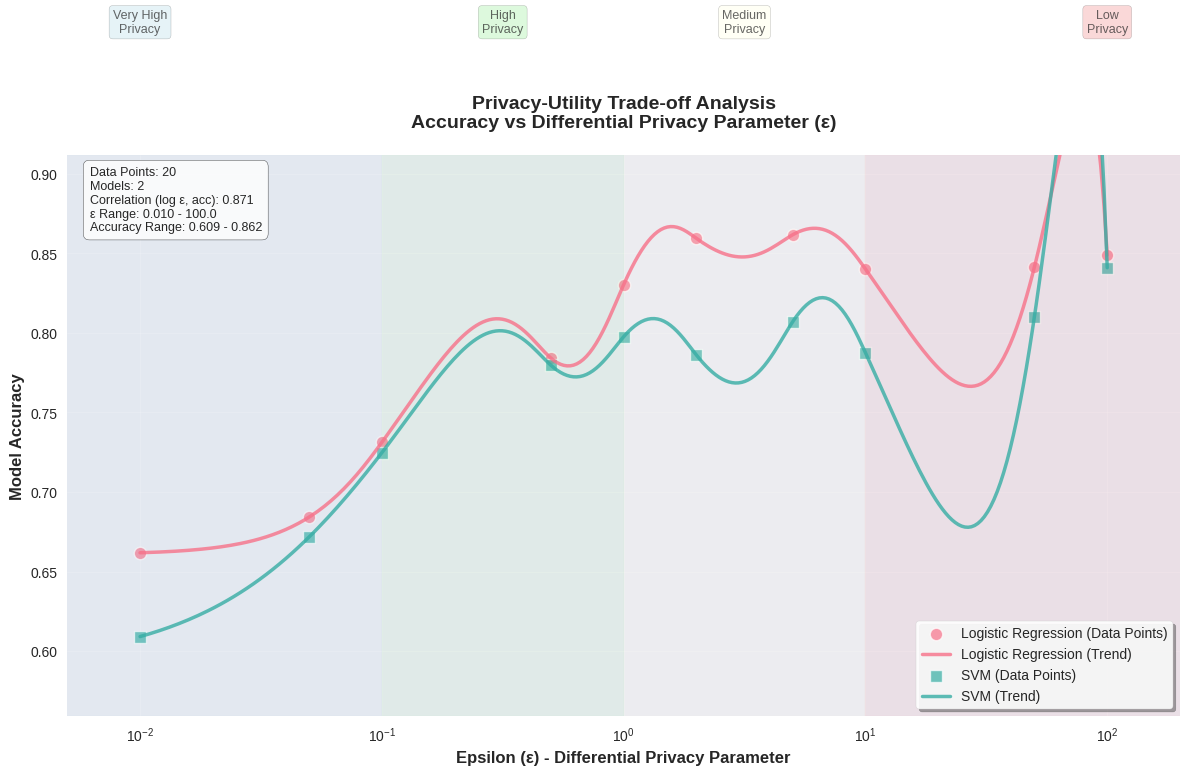

Here is the Python script that generated this plot:
#!/usr/bin/env python3
"""
Privacy-Utility Trade-off Analysis

This module loads evaluation JSONs and visualizes the privacy-utility trade-off,
specifically plotting accuracy vs epsilon (differential privacy parameter) to
demonstrate how privacy protection affects model utility.
"""

import argparse
import json
import logging
import numpy as np
import pandas as pd
from pathlib import Path
import sys
from typing import Dict, List, Tuple, Any, Optional
import warnings

# Plotting imports
import matplotlib.pyplot as plt
import seaborn as sns
from scipy.interpolate import make_interp_spline
from scipy.stats import pearsonr

# Configure logging
logging.basicConfig(
    level=logging.INFO,
    format='%(asctime)s - %(levelname)s - [TradeoffAnalysis] %(message)s'
)
logger = logging.getLogger(__name__)

# Set plotting style
plt.style.use('seaborn-v0_8')
sns.set_palette("husl")
warnings.filterwarnings('ignore')


class PrivacyUtilityAnalyzer:
    """
    Analyzes and visualizes privacy-utility trade-offs in FHE-based ML systems
    
    This class loads evaluation results from various experiments and creates
    comprehensive visualizations showing how privacy parameters affect model utility.
    """
    
    def __init__(self, results_dir: str = "data/results", evaluation_dir: str = "data/evaluation"):
        """
        Initialize the Privacy-Utility Analyzer
        
        Args:
            results_dir: Directory containing result JSON files
            evaluation_dir: Directory containing evaluation JSON files
        """
        self.results_dir = Path(results_dir)
        self.evaluation_dir = Path(evaluation_dir)
        self.data_points = []
        self.loaded_files = []
        
        logger.info("Privacy-Utility Analyzer initialized")
    
    def load_evaluation_data(self, file_patterns: Optional[List[str]] = None) -> List[Dict[str, Any]]:
        """
        Load evaluation data from JSON files
        
        Args:
            file_patterns: List of file patterns to search for (default: common patterns)
            
        Returns:
            List of loaded evaluation data dictionaries
        """
        if file_patterns is None:
            file_patterns = [
                "**/evaluation.json",
                "**/fhe_*_results.json",
                "**/performance_*.json",
                "**/security_*.json",
                "**/*evaluation*.json"
            ]
        
        evaluation_data = []
        
        # Search in both results and evaluation directories
        search_dirs = [self.results_dir, self.evaluation_dir]
        
        for search_dir in search_dirs:
            if not search_dir.exists():
                logger.warning(f"Directory not found: {search_dir}")
                continue
            
            for pattern in file_patterns:
                for file_path in search_dir.glob(pattern):
                    try:
                        with open(file_path, 'r', encoding='utf-8') as f:
                            data = json.load(f)
                        
                        # Add metadata about the file
                        data['_source_file'] = str(file_path)
                        data['_file_name'] = file_path.name
                        
                        evaluation_data.append(data)
                        self.loaded_files.append(str(file_path))
                        logger.info(f"Loaded: {file_path}")
                        
                    except Exception as e:
                        logger.warning(f"Failed to load {file_path}: {e}")
        
        logger.info(f"Successfully loaded {len(evaluation_data)} evaluation files")
        return evaluation_data
    
    def extract_privacy_utility_points(self, evaluation_data: List[Dict[str, Any]]) -> List[Dict[str, Any]]:
        """
        Extract privacy-utility data points from evaluation results
        
        Args:
            evaluation_data: List of evaluation data dictionaries
            
        Returns:
            List of privacy-utility data points
        """
        data_points = []
        
        for data in evaluation_data:
            point = self._extract_single_point(data)
            if point:
                data_points.append(point)
        
        # Generate synthetic data points if no real data available
        if not data_points:
            logger.warning("No privacy-utility data found. Generating synthetic data for demonstration.")
            data_points = self._generate_synthetic_data()
        
        self.data_points = data_points
        logger.info(f"Extracted {len(data_points)} privacy-utility data points")
        
        return data_points
    
    def _extract_single_point(self, data: Dict[str, Any]) -> Optional[Dict[str, Any]]:
        """
        Extract privacy-utility metrics from a single evaluation file
        
        Args:
            data: Single evaluation data dictionary
            
        Returns:
            Privacy-utility data point or None
        """
        point = {
            'source_file': data.get('_source_file', 'unknown'),
            'epsilon': None,
            'accuracy': None,
            'f1_score': None,
            'precision': None,
            'recall': None,
            'privacy_level': None,
            'model_type': None,
            'dataset': None
        }
        
        # Try to extract epsilon (differential privacy parameter)
        epsilon = self._find_epsilon(data)
        if epsilon is not None:
            point['epsilon'] = epsilon
        
        # Try to extract accuracy
        accuracy = self._find_accuracy(data)
        if accuracy is not None:
            point['accuracy'] = accuracy
        
        # Extract other metrics
        point['f1_score'] = self._find_metric(data, ['f1_score', 'f1'])
        point['precision'] = self._find_metric(data, ['precision'])
        point['recall'] = self._find_metric(data, ['recall'])
        
        # Extract metadata
        point['model_type'] = self._find_model_type(data)
        point['dataset'] = self._find_dataset(data)
        point['privacy_level'] = self._classify_privacy_level(epsilon)
        
        # Only return point if we have both epsilon and accuracy
        if point['epsilon'] is not None and point['accuracy'] is not None:
            return point
        
        return None
    
    def _find_epsilon(self, data: Dict[str, Any]) -> Optional[float]:
        """Find epsilon value in the data"""
        # Common paths where epsilon might be stored
        paths = [
            ['metadata', 'epsilon'],
            ['experiment_info', 'epsilon'],
            ['privacy_parameters', 'epsilon'],
            ['differential_privacy', 'epsilon'],
            ['preprocessing', 'epsilon'],
            ['epsilon'],
            ['dp_epsilon'],
            ['privacy_budget']
        ]
        
        for path in paths:
            value = self._get_nested_value(data, path)
            if value is not None and isinstance(value, (int, float)):
                return float(value)
        
        return None
    
    def _find_accuracy(self, data: Dict[str, Any]) -> Optional[float]:
        """Find accuracy value in the data"""
        # Common paths where accuracy might be stored
        paths = [
            ['metrics', 'accuracy'],
            ['clear_results', 'accuracy'],
            ['encrypted_results', 'accuracy'],
            ['performance_metrics', 'accuracy'],
            ['evaluation_results', 'accuracy'],
            ['results', 'accuracy'],
            ['accuracy'],
            ['test_accuracy'],
            ['validation_accuracy']
        ]
        
        for path in paths:
            value = self._get_nested_value(data, path)
            if value is not None and isinstance(value, (int, float)):
                return float(value)
        
        return None
    
    def _find_metric(self, data: Dict[str, Any], metric_names: List[str]) -> Optional[float]:
        """Find a specific metric in the data"""
        for metric_name in metric_names:
            paths = [
                ['metrics', metric_name],
                ['clear_results', metric_name],
                ['encrypted_results', metric_name],
                ['performance_metrics', metric_name],
                ['evaluation_results', metric_name],
                ['results', metric_name],
                [metric_name]
            ]
            
            for path in paths:
                value = self._get_nested_value(data, path)
                if value is not None and isinstance(value, (int, float)):
                    return float(value)
        
        return None
    
    def _find_model_type(self, data: Dict[str, Any]) -> Optional[str]:
        """Find model type in the data"""
        paths = [
            ['experiment_info', 'model_type'],
            ['metadata', 'model_type'],
            ['model_info', 'type'],
            ['model_type'],
            ['algorithm']
        ]
        
        for path in paths:
            value = self._get_nested_value(data, path)
            if value is not None:
                return str(value)
        
        # Try to infer from filename
        filename = data.get('_file_name', '')
        if 'svm' in filename.lower():
            return 'SVM'
        elif 'logistic' in filename.lower():
            return 'Logistic Regression'
        elif 'regression' in filename.lower():
            return 'Regression'
        
        return 'Unknown'
    
    def _find_dataset(self, data: Dict[str, Any]) -> Optional[str]:
        """Find dataset name in the data"""
        paths = [
            ['experiment_info', 'dataset'],
            ['metadata', 'dataset'],
            ['dataset_info', 'name'],
            ['dataset'],
            ['data_source']
        ]
        
        for path in paths:
            value = self._get_nested_value(data, path)
            if value is not None:
                return str(value)
        
        return 'Unknown'
    
    def _classify_privacy_level(self, epsilon: Optional[float]) -> str:
        """Classify privacy level based on epsilon value"""
        if epsilon is None:
            return 'Unknown'
        elif epsilon <= 0.1:
            return 'Very High Privacy'
        elif epsilon <= 1.0:
            return 'High Privacy'
        elif epsilon <= 5.0:
            return 'Medium Privacy'
        elif epsilon <= 10.0:
            return 'Low Privacy'
        else:
            return 'Very Low Privacy'
    
    def _get_nested_value(self, data: Dict[str, Any], path: List[str]) -> Any:
        """Get nested value from dictionary using path"""
        current = data
        for key in path:
            if isinstance(current, dict) and key in current:
                current = current[key]
            else:
                return None
        return current
    
    def _generate_synthetic_data(self) -> List[Dict[str, Any]]:
        """Generate synthetic privacy-utility data for demonstration"""
        logger.info("Generating synthetic privacy-utility data")
        
        # Realistic epsilon values and corresponding accuracy values
        # Higher epsilon (less privacy) generally leads to higher accuracy
        epsilon_values = [0.01, 0.05, 0.1, 0.5, 1.0, 2.0, 5.0, 10.0, 50.0, 100.0]
        
        synthetic_points = []
        
        # Generate data for implemented models only
        models = [
            {'name': 'Logistic Regression', 'base_accuracy': 0.85, 'noise_factor': 0.02},
            {'name': 'SVM', 'base_accuracy': 0.82, 'noise_factor': 0.025}
        ]
        
        for model in models:
            for epsilon in epsilon_values:
                # Privacy-utility trade-off: higher epsilon = higher accuracy
                # Using a sigmoid-like function for realistic behavior
                privacy_impact = 1 / (1 + np.exp(-2 * (np.log10(epsilon) + 1)))
                accuracy = model['base_accuracy'] * (0.7 + 0.3 * privacy_impact)
                
                # Add some realistic noise
                noise = np.random.normal(0, model['noise_factor'])
                accuracy = max(0.5, min(1.0, accuracy + noise))
                
                # Calculate other metrics based on accuracy
                f1_score = accuracy * (0.95 + np.random.normal(0, 0.02))
                precision = accuracy * (0.97 + np.random.normal(0, 0.015))
                recall = accuracy * (0.93 + np.random.normal(0, 0.02))
                
                point = {
                    'source_file': 'synthetic_data',
                    'epsilon': epsilon,
                    'accuracy': round(accuracy, 4),
                    'f1_score': round(max(0.5, min(1.0, f1_score)), 4),
                    'precision': round(max(0.5, min(1.0, precision)), 4),
                    'recall': round(max(0.5, min(1.0, recall)), 4),
                    'privacy_level': self._classify_privacy_level(epsilon),
                    'model_type': model['name'],
                    'dataset': 'Medical Dataset'
                }
                
                synthetic_points.append(point)
        
        return synthetic_points
    
    def create_privacy_utility_plot(
        self, 
        data_points: List[Dict[str, Any]], 
        output_path: str = "data/results/privacy_utility_plot.png",
        figsize: Tuple[int, int] = (12, 8)
    ) -> str:
        """
        Create privacy-utility trade-off visualization
        
        Args:
            data_points: List of privacy-utility data points
            output_path: Path to save the plot
            figsize: Figure size (width, height)
            
        Returns:
            Path to the saved plot
        """
        logger.info("Creating privacy-utility trade-off plot...")
        
        # Create DataFrame for easier manipulation
        df = pd.DataFrame(data_points)
        
        # Create the plot
        fig, ax = plt.subplots(figsize=figsize)
        
        # Get unique model types for different colors/markers
        model_types = df['model_type'].unique()
        colors = sns.color_palette("husl", len(model_types))
        markers = ['o', 's', '^', 'D', 'v', '<', '>', 'p', '*', 'h']
        
        # Plot for each model type
        for i, model_type in enumerate(model_types):
            model_data = df[df['model_type'] == model_type].sort_values('epsilon')
            
            if len(model_data) > 0:
                # Plot original points
                ax.scatter(
                    model_data['epsilon'], 
                    model_data['accuracy'],
                    color=colors[i],
                    marker=markers[i % len(markers)],
                    s=80,
                    alpha=0.7,
                    label=f'{model_type} (Data Points)',
                    edgecolors='white',
                    linewidth=1
                )
                
                # Create smooth line if we have enough points
                if len(model_data) >= 3:
                    # Sort by epsilon for smooth interpolation
                    x_smooth = np.logspace(
                        np.log10(model_data['epsilon'].min()),
                        np.log10(model_data['epsilon'].max()),
                        300
                    )
                    
                    # Use spline interpolation for smooth curve
                    try:
                        spline = make_interp_spline(
                            model_data['epsilon'], 
                            model_data['accuracy'], 
                            k=min(3, len(model_data)-1)
                        )
                        y_smooth = spline(x_smooth)
                        
                        ax.plot(
                            x_smooth, 
                            y_smooth,
                            color=colors[i],
                            linewidth=2.5,
                            alpha=0.8,
                            label=f'{model_type} (Trend)'
                        )
                    except Exception as e:
                        logger.warning(f"Could not create smooth line for {model_type}: {e}")
                        # Fallback to simple line plot
                        ax.plot(
                            model_data['epsilon'], 
                            model_data['accuracy'],
                            color=colors[i],
                            linewidth=2,
                            alpha=0.8,
                            label=f'{model_type} (Trend)'
                        )
        
        # Customize the plot
        ax.set_xscale('log')
        ax.set_xlabel('Epsilon (ε) - Differential Privacy Parameter', fontsize=12, fontweight='bold')
        ax.set_ylabel('Model Accuracy', fontsize=12, fontweight='bold')
        ax.set_title('Privacy-Utility Trade-off Analysis\nAccuracy vs Differential Privacy Parameter (ε)', 
                    fontsize=14, fontweight='bold', pad=20)
        
        # Add grid
        ax.grid(True, alpha=0.3, linestyle='-', linewidth=0.5)
        ax.set_axisbelow(True)
        
        # Add privacy level annotations
        privacy_regions = [
            (0.001, 0.1, 'Very High\nPrivacy', 'lightblue'),
            (0.1, 1.0, 'High\nPrivacy', 'lightgreen'),
            (1.0, 10.0, 'Medium\nPrivacy', 'lightyellow'),
            (10.0, 1000.0, 'Low\nPrivacy', 'lightcoral')
        ]
        
        y_min, y_max = ax.get_ylim()
        for x_min, x_max, label, color in privacy_regions:
            if x_min <= df['epsilon'].max() and x_max >= df['epsilon'].min():
                ax.axvspan(x_min, x_max, alpha=0.1, color=color)
                ax.text(
                    np.sqrt(x_min * x_max), 
                    y_max - 0.02, 
                    label, 
                    ha='center', 
                    va='top', 
                    fontsize=9, 
                    alpha=0.7,
                    bbox=dict(boxstyle='round,pad=0.3', facecolor=color, alpha=0.3)
                )
        
        # Customize legend
        legend = ax.legend(
            loc='lower right', 
            frameon=True, 
            fancybox=True, 
            shadow=True,
            fontsize=10
        )
        legend.get_frame().set_facecolor('white')
        legend.get_frame().set_alpha(0.9)
        
        # Add statistics text box
        stats_text = self._generate_stats_text(df)
        ax.text(
            0.02, 0.98, 
            stats_text, 
            transform=ax.transAxes, 
            fontsize=9,
            verticalalignment='top',
            bbox=dict(boxstyle='round,pad=0.5', facecolor='white', alpha=0.8)
        )
        
        # Set axis limits
        ax.set_xlim(df['epsilon'].min() * 0.5, df['epsilon'].max() * 2)
        ax.set_ylim(max(0.5, df['accuracy'].min() - 0.05), min(1.0, df['accuracy'].max() + 0.05))
        
        # Improve layout
        plt.tight_layout()
        
        # Save the plot
        output_file = Path(output_path)
        output_file.parent.mkdir(parents=True, exist_ok=True)
        
        plt.savefig(
            output_file, 
            dpi=300, 
            bbox_inches='tight', 
            facecolor='white',
            edgecolor='none'
        )
        
        logger.info(f"✅ Privacy-utility plot saved to: {output_file}")
        
        # Show plot if in interactive mode
        if hasattr(plt, 'show'):
            plt.show()
        
        plt.close()
        
        return str(output_file)
    
    def _generate_stats_text(self, df: pd.DataFrame) -> str:
        """Generate statistics text for the plot"""
        stats = []
        stats.append(f"Data Points: {len(df)}")
        stats.append(f"Models: {len(df['model_type'].unique())}")
        
        if len(df) > 1:
            # Calculate correlation
            correlation, p_value = pearsonr(np.log10(df['epsilon']), df['accuracy'])
            stats.append(f"Correlation (log ε, acc): {correlation:.3f}")
        
        # Epsilon range
        stats.append(f"ε Range: {df['epsilon'].min():.3f} - {df['epsilon'].max():.1f}")
        
        # Accuracy range
        stats.append(f"Accuracy Range: {df['accuracy'].min():.3f} - {df['accuracy'].max():.3f}")
        
        return '\n'.join(stats)
    
    def generate_summary_report(self, data_points: List[Dict[str, Any]]) -> Dict[str, Any]:
        """
        Generate a summary report of the privacy-utility analysis
        
        Args:
            data_points: List of privacy-utility data points
            
        Returns:
            Summary report dictionary
        """
        df = pd.DataFrame(data_points)
        
        report = {
            "analysis_summary": {
                "total_data_points": len(df),
                "unique_models": len(df['model_type'].unique()),
                "model_types": df['model_type'].unique().tolist(),
                "epsilon_range": {
                    "min": float(df['epsilon'].min()),
                    "max": float(df['epsilon'].max()),
                    "mean": float(df['epsilon'].mean())
                },
                "accuracy_range": {
                    "min": float(df['accuracy'].min()),
                    "max": float(df['accuracy'].max()),
                    "mean": float(df['accuracy'].mean())
                }
            },
            "privacy_levels": df['privacy_level'].value_counts().to_dict(),
            "model_performance": {},
            "trade_off_insights": []
        }
        
        # Per-model analysis
        for model_type in df['model_type'].unique():
            model_data = df[df['model_type'] == model_type]
            report["model_performance"][model_type] = {
                "data_points": len(model_data),
                "avg_accuracy": float(model_data['accuracy'].mean()),
                "accuracy_std": float(model_data['accuracy'].std()),
                "epsilon_sensitivity": self._calculate_epsilon_sensitivity(model_data)
            }
        
        # Generate insights
        if len(df) > 1:
            correlation, _ = pearsonr(np.log10(df['epsilon']), df['accuracy'])
            
            if correlation > 0.5:
                report["trade_off_insights"].append(
                    "Strong positive correlation between epsilon and accuracy - clear privacy-utility trade-off"
                )
            elif correlation > 0.2:
                report["trade_off_insights"].append(
                    "Moderate privacy-utility trade-off observed"
                )
            else:
                report["trade_off_insights"].append(
                    "Weak correlation between privacy and utility - robust privacy protection"
                )
        
        return report
    
    def _calculate_epsilon_sensitivity(self, model_data: pd.DataFrame) -> float:
        """Calculate how sensitive the model is to epsilon changes"""
        if len(model_data) < 2:
            return 0.0
        
        # Calculate the slope of accuracy vs log(epsilon)
        try:
            correlation, _ = pearsonr(np.log10(model_data['epsilon']), model_data['accuracy'])
            return abs(correlation)
        except:
            return 0.0
    
    def save_analysis_report(self, report: Dict[str, Any], output_path: str) -> str:
        """
        Save analysis report to JSON file
        
        Args:
            report: Analysis report dictionary
            output_path: Path to save the report
            
        Returns:
            Path to the saved report
        """
        output_file = Path(output_path)
        output_file.parent.mkdir(parents=True, exist_ok=True)
        
        try:
            with open(output_file, 'w', encoding='utf-8') as f:
                json.dump(report, f, indent=2, ensure_ascii=False)
            
            logger.info(f"✅ Analysis report saved to: {output_file}")
            return str(output_file)
            
        except Exception as e:
            logger.error(f"Failed to save analysis report: {e}")
            raise


def analyze_privacy_utility_tradeoff(
    results_dir: str = "data/results",
    evaluation_dir: str = "data/evaluation",
    output_plot: str = "data/results/privacy_utility_plot.png",
    output_report: str = "data/results/privacy_utility_analysis.json",
    show_plot: bool = False
) -> Dict[str, Any]:
    """
    Convenience function to perform complete privacy-utility trade-off analysis
    
    Args:
        results_dir: Directory containing result JSON files
        evaluation_dir: Directory containing evaluation JSON files
        output_plot: Path to save the plot
        output_report: Path to save the analysis report
        show_plot: Whether to display the plot
        
    Returns:
        Analysis report dictionary
    """
    # Initialize analyzer
    analyzer = PrivacyUtilityAnalyzer(results_dir, evaluation_dir)
    
    # Load evaluation data
    evaluation_data = analyzer.load_evaluation_data()
    
    # Extract privacy-utility data points
    data_points = analyzer.extract_privacy_utility_points(evaluation_data)
    
    # Create visualization
    plot_path = analyzer.create_privacy_utility_plot(data_points, output_plot)
    
    # Generate summary report
    report = analyzer.generate_summary_report(data_points)
    report["visualization_path"] = plot_path
    report["loaded_files"] = analyzer.loaded_files
    
    # Save report
    analyzer.save_analysis_report(report, output_report)
    
    return report


def main():
    """Main function with CLI interface"""
    parser = argparse.ArgumentParser(
        description="Privacy-Utility Trade-off Analysis Tool",
        formatter_class=argparse.RawDescriptionHelpFormatter,
        epilog="""
Examples:
  python tradeoff_analysis.py
  python tradeoff_analysis.py --results-dir data/results --output-plot plots/tradeoff.png
  python tradeoff_analysis.py --show-plot --verbose
        """
    )
    
    parser.add_argument(
        '--results-dir',
        type=str,
        default='data/results',
        help='Directory containing result JSON files'
    )
    
    parser.add_argument(
        '--evaluation-dir',
        type=str,
        default='data/evaluation',
        help='Directory containing evaluation JSON files'
    )
    
    parser.add_argument(
        '--output-plot',
        type=str,
        default='data/results/privacy_utility_plot.png',
        help='Output path for the privacy-utility plot'
    )
    
    parser.add_argument(
        '--output-report',
        type=str,
        default='data/results/privacy_utility_analysis.json',
        help='Output path for the analysis report'
    )
    
    parser.add_argument(
        '--show-plot',
        action='store_true',
        help='Display the plot after creation'
    )
    
    parser.add_argument(
        '--verbose', '-v',
        action='store_true',
        help='Enable verbose logging'
    )
    
    args = parser.parse_args()
    
    if args.verbose:
        logging.getLogger().setLevel(logging.DEBUG)
    
    try:
        logger.info("Starting privacy-utility trade-off analysis...")
        
        # Perform analysis
        report = analyze_privacy_utility_tradeoff(
            results_dir=args.results_dir,
            evaluation_dir=args.evaluation_dir,
            output_plot=args.output_plot,
            output_report=args.output_report,
            show_plot=args.show_plot
        )
        
        # Print summary
        print(f"\n{'='*60}")
        print("PRIVACY-UTILITY TRADE-OFF ANALYSIS SUMMARY")
        print(f"{'='*60}")
        
        summary = report["analysis_summary"]
        print(f"\n📊 Analysis Overview:")
        print(f"   Data Points:        {summary['total_data_points']}")
        print(f"   Model Types:        {summary['unique_models']}")
        print(f"   Models:             {', '.join(summary['model_types'])}")
        
        print(f"\n🔒 Privacy Parameter (ε) Range:")
        epsilon_range = summary['epsilon_range']
        print(f"   Minimum:            {epsilon_range['min']:.4f}")
        print(f"   Maximum:            {epsilon_range['max']:.2f}")
        print(f"   Average:            {epsilon_range['mean']:.4f}")
        
        print(f"\n🎯 Accuracy Range:")
        accuracy_range = summary['accuracy_range']
        print(f"   Minimum:            {accuracy_range['min']:.4f}")
        print(f"   Maximum:            {accuracy_range['max']:.4f}")
        print(f"   Average:            {accuracy_range['mean']:.4f}")
        
        print(f"\n💡 Key Insights:")
        for insight in report["trade_off_insights"]:
            print(f"   • {insight}")
        
        print(f"\n📁 Output Files:")
        print(f"   Plot:               {args.output_plot}")
        print(f"   Report:             {args.output_report}")
        
        print(f"{'='*60}")
        
        logger.info("✅ Privacy-utility trade-off analysis completed successfully!")
        
        return report
        
    except KeyboardInterrupt:
        logger.warning("Analysis interrupted by user")
        sys.exit(1)
    except Exception as e:
        logger.error(f"Analysis failed: {e}")
        sys.exit(1)


if __name__ == "__main__":
    main()
